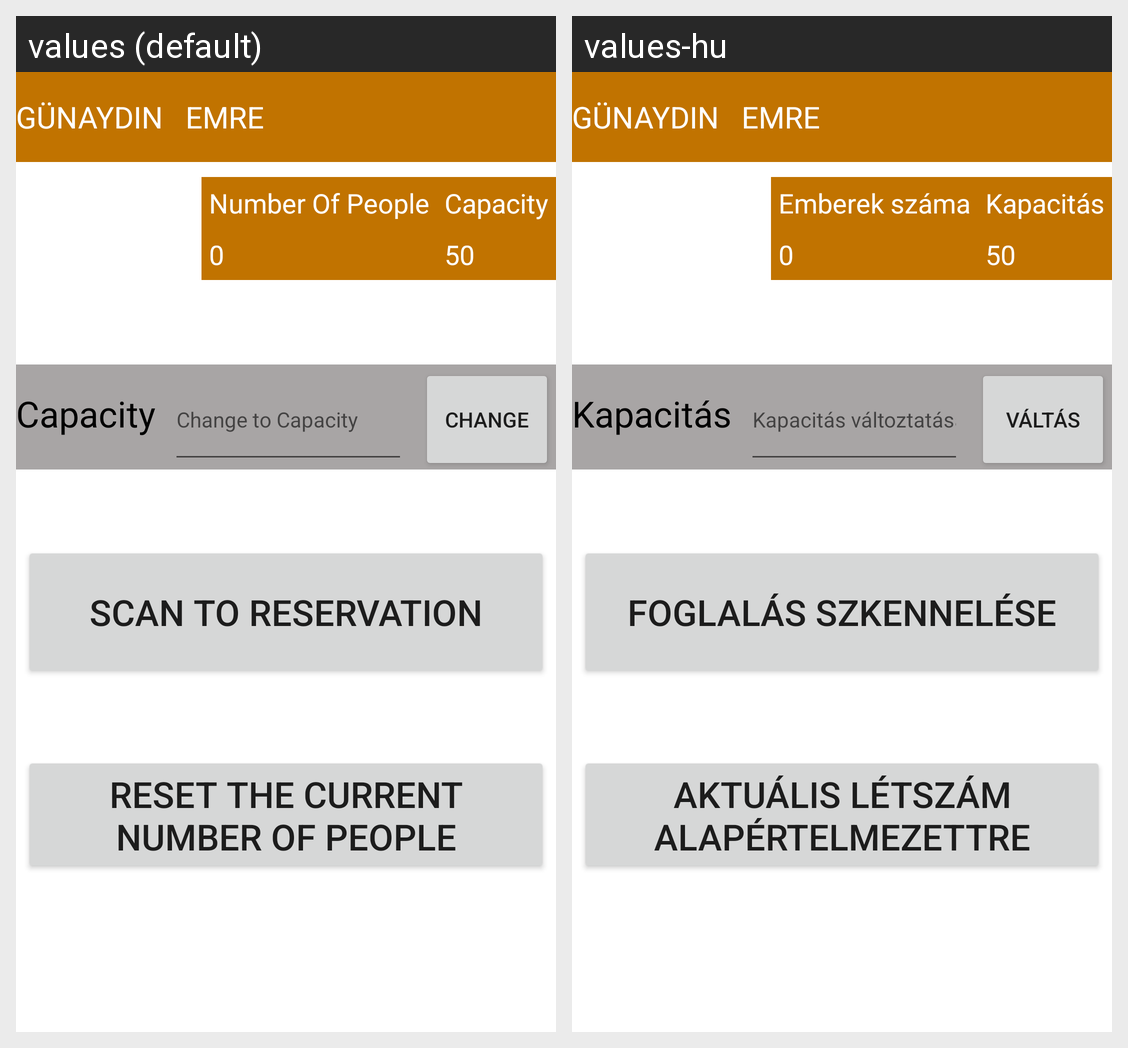

Locale-by-locale string values for the Android screen shown in this grid:
Android screen res/layout/activity_admin.xml rendered under 2 locales, left to right: values (default), values-hu. Device: Nexus 5 (rendered at 1080×1920; each locale shown at half size, 540×960, under a caption strip naming it); theme Theme.NjeLIB.
Strings drawn on this screen, with the default value and each locale's value (text and hints the layout hard-codes, and strings that could not be matched under every locale, appear in the picture but are not listed):

currentuser
  values: Number Of People
  values-hu: Emberek száma

capacity
  values: Capacity
  values-hu: Kapacitás

capacityHint
  values: Change to Capacity
  values-hu: Kapacitás változtatása

change
  values: Change
  values-hu: Váltás

scan
  values: SCAN TO RESERVATION
  values-hu: Foglalás szkennelése

reset
  values: Reset the Current Number of People
  values-hu: Aktuális létszám alapértelmezettre állítása
